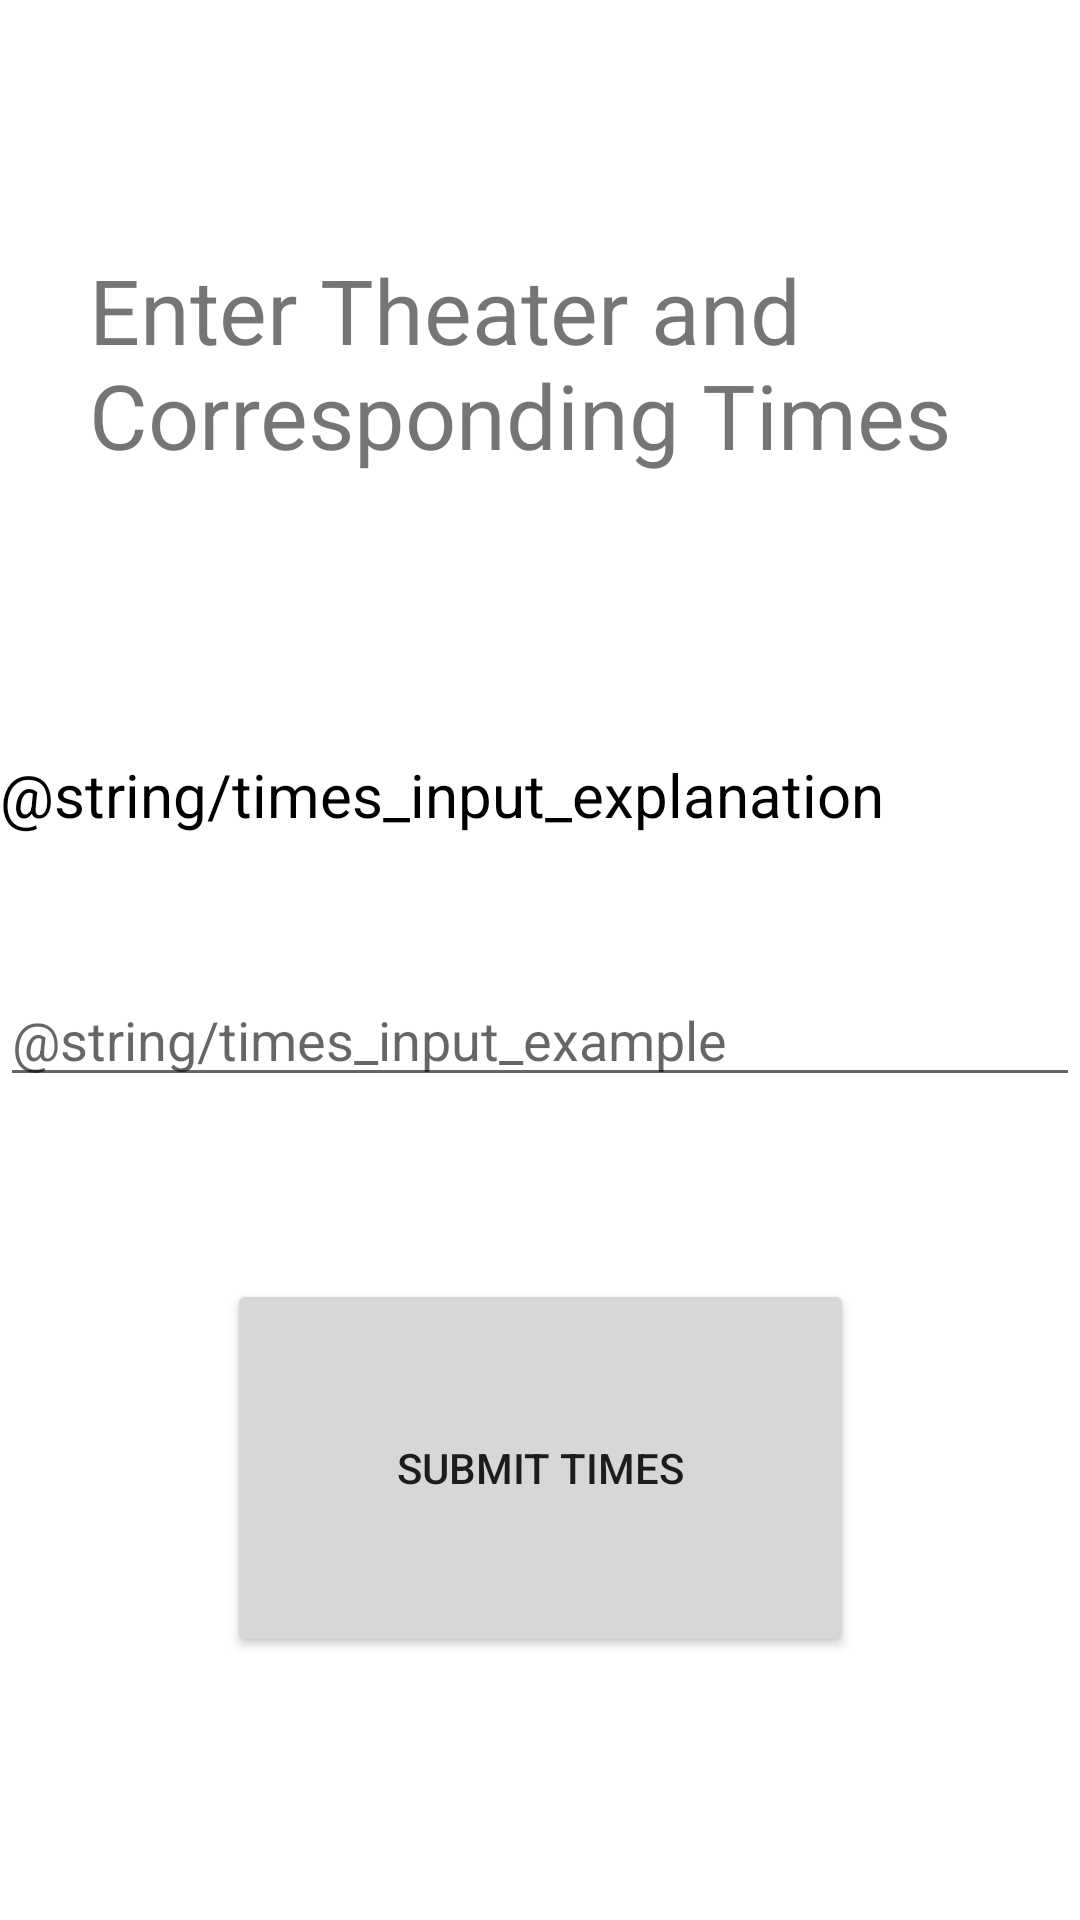

Android layout source for this screen:
<!-- AndroidManifest.xml: application theme Theme.CST338P2Movie_Schmovies -->
<!-- res/layout/activity_add_movie_theaters_and_times.xml -->
<?xml version="1.0" encoding="utf-8"?>
<androidx.constraintlayout.widget.ConstraintLayout xmlns:android="http://schemas.android.com/apk/res/android"
    xmlns:app="http://schemas.android.com/apk/res-auto"
    xmlns:tools="http://schemas.android.com/tools"
    android:layout_width="match_parent"
    android:layout_height="match_parent"
    tools:context=".AddMovieTheatersAndTimes">

    <TextView
        android:id="@+id/TimesTitle"
        android:layout_width="301dp"
        android:layout_height="122dp"
        android:text="Enter Theater and Corresponding Times"
        android:textSize="30sp"
        app:layout_constraintBottom_toBottomOf="parent"
        app:layout_constraintEnd_toEndOf="parent"
        app:layout_constraintStart_toStartOf="parent"
        app:layout_constraintTop_toTopOf="parent"
        app:layout_constraintVertical_bias="0.16" />

    <EditText
        android:id="@+id/timesInput"
        android:layout_width="match_parent"
        android:layout_height="wrap_content"
        android:layout_marginBottom="228dp"
        android:hint="@string/times_input_example"
        app:layout_constraintBottom_toBottomOf="parent"
        app:layout_constraintEnd_toEndOf="parent"
        app:layout_constraintHorizontal_bias="1.0"
        app:layout_constraintStart_toStartOf="parent"
        app:layout_constraintTop_toBottomOf="@+id/timesInputHeader" />

    <TextView
        android:id="@+id/timesInputHeader"
        android:layout_width="match_parent"
        android:layout_height="wrap_content"
        android:text="@string/times_input_explanation"
        android:textColor="@color/black"
        android:textSize="20sp"
        app:layout_constraintBottom_toTopOf="@+id/timesInput"
        app:layout_constraintEnd_toEndOf="parent"
        app:layout_constraintHorizontal_bias="0.0"
        app:layout_constraintStart_toStartOf="parent"
        app:layout_constraintTop_toBottomOf="@+id/TimesTitle"
        app:layout_constraintVertical_bias="0.619" />

    <Button
        android:id="@+id/submitTimesButton"
        android:layout_width="209dp"
        android:layout_height="126dp"
        android:text="Submit Times"
        app:layout_constraintBottom_toBottomOf="parent"
        app:layout_constraintEnd_toEndOf="parent"
        app:layout_constraintStart_toStartOf="parent"
        app:layout_constraintTop_toBottomOf="@+id/timesInput"
        app:layout_constraintVertical_bias="0.409" />



</androidx.constraintlayout.widget.ConstraintLayout>
<!-- resources referenced by this layout -->
<resources>
  <style name="Theme.CST338P2Movie_Schmovies" parent="Theme.MaterialComponents.DayNight.DarkActionBar">
          
          <item name="colorPrimary">@color/purple_500</item>
          <item name="colorPrimaryVariant">@color/purple_700</item>
          <item name="colorOnPrimary">@color/white</item>
          
          <item name="colorSecondary">@color/teal_200</item>
          <item name="colorSecondaryVariant">@color/teal_700</item>
          <item name="colorOnSecondary">@color/black</item>
          
          <item name="android:statusBarColor">?attr/colorPrimaryVariant</item>
          
      </style>
  <!-- not gathered from this repository: default colours our renderer supplied (Android Studio template values) -->
  <color name="purple_500">#FF6200EE</color>
  <color name="purple_700">#FF3700B3</color>
  <color name="teal_200">#FF03DAC5</color>
  <color name="teal_700">#FF018786</color>
  <color name="black">#FF000000</color>
  <color name="white">#FFFFFFFF</color>
</resources>
